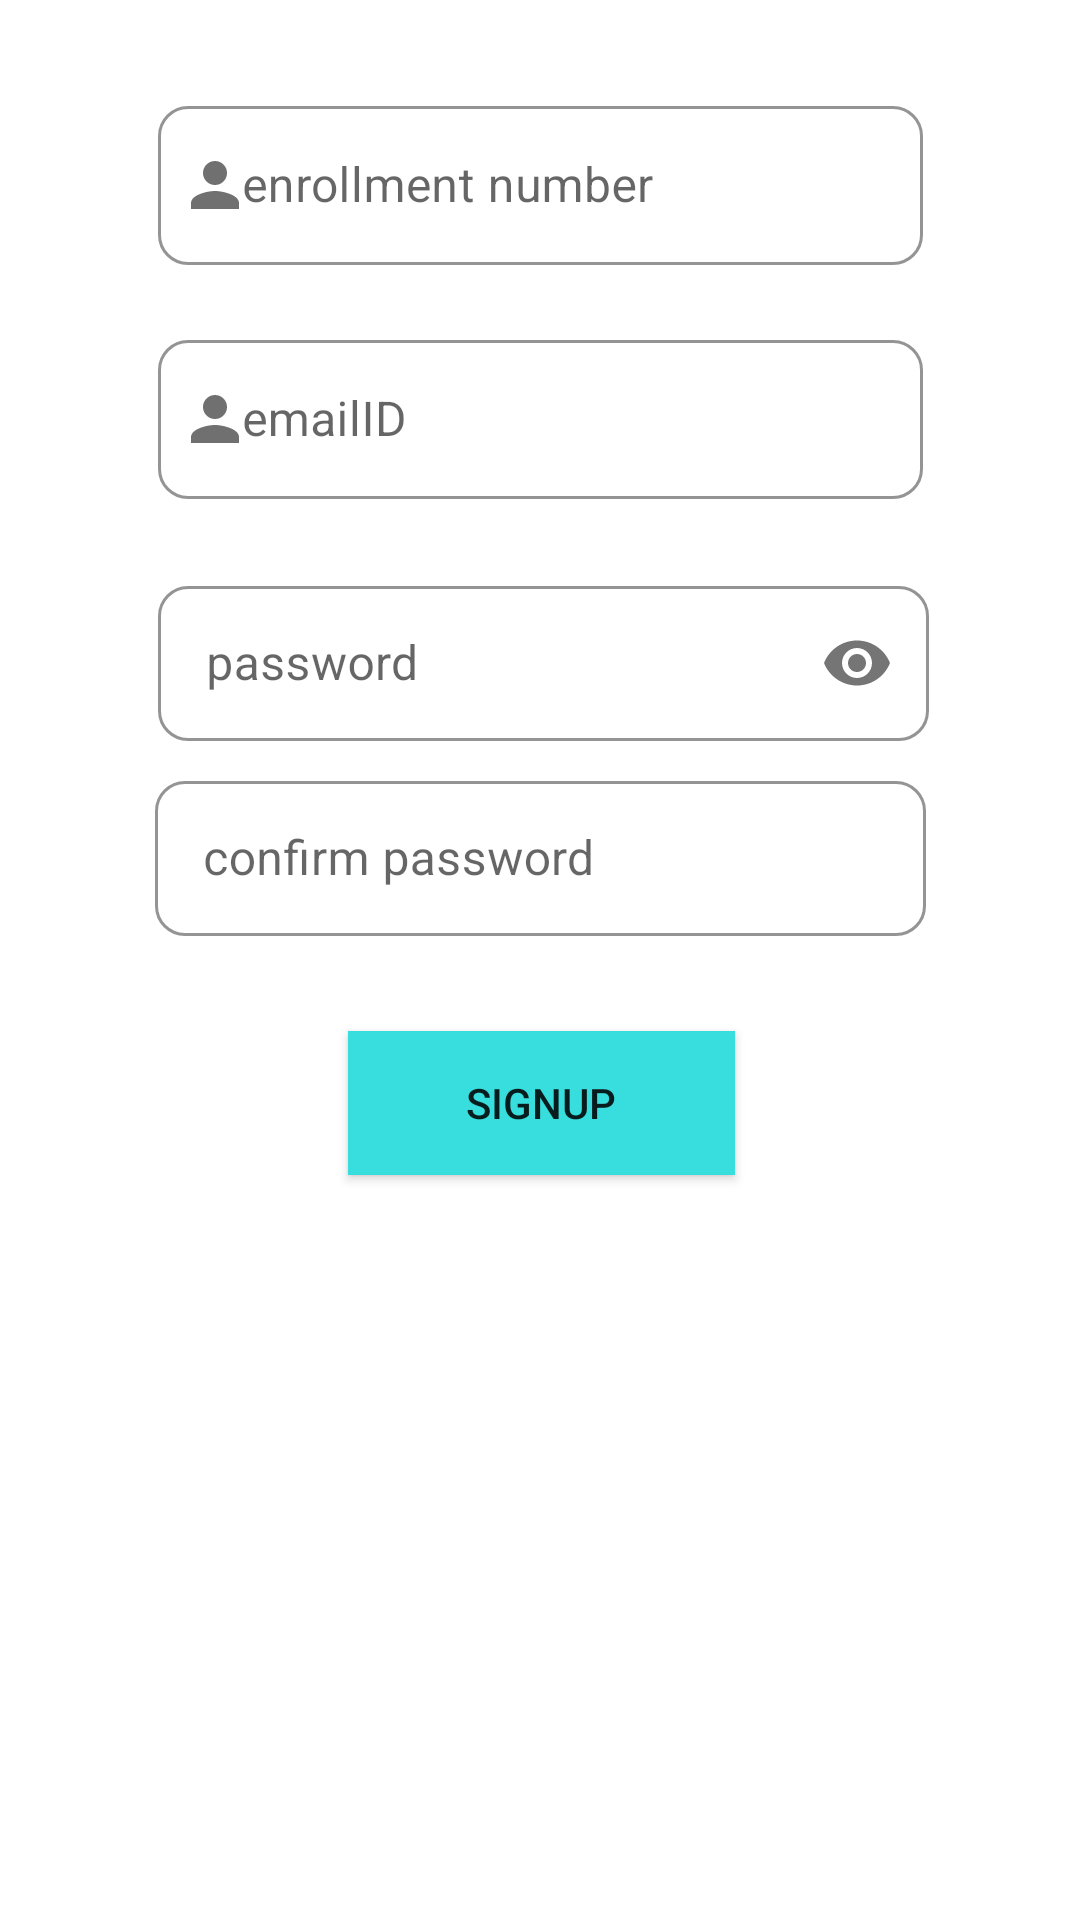

Android layout source for this screen:
<!-- AndroidManifest.xml: application theme AppTheme -->
<!-- res/layout/fragment_signup.xml -->
<?xml version="1.0" encoding="utf-8"?>
<FrameLayout xmlns:android="http://schemas.android.com/apk/res/android"
    xmlns:tools="http://schemas.android.com/tools"
    android:layout_width="match_parent"
    android:layout_height="match_parent"
    xmlns:app="http://schemas.android.com/apk/res-auto"
    tools:context=".Signup">

    
    <androidx.constraintlayout.widget.ConstraintLayout
        android:layout_width="match_parent"
        android:layout_height="match_parent">

        <ProgressBar
            android:id="@+id/progressBar"
            style="@style/Widget.AppCompat.ProgressBar.Horizontal"
            android:layout_width="match_parent"
            android:layout_height="wrap_content"
            android:backgroundTint="@color/blueGreen"
            android:indeterminate="true"
            android:indeterminateTint="@color/blueGreen"
            android:indeterminateTintMode="src_atop"
            android:visibility="gone"
            app:layout_constraintEnd_toEndOf="parent"
            app:layout_constraintTop_toBottomOf="@+id/signup_btn" />

        <com.google.android.material.textfield.TextInputLayout
            android:id="@+id/textInputLayou343"
            style="@style/Widget.MaterialComponents.TextInputLayout.OutlinedBox"
            android:layout_width="255dp"
            android:layout_height="70dp"
            android:layout_marginStart="8dp"
            android:layout_marginTop="@dimen/top_margin"
            android:layout_marginEnd="8dp"
            android:theme="@style/TextInputLayoutAppearance"
            app:boxCornerRadiusBottomEnd="10dp"
            app:boxCornerRadiusBottomStart="10dp"
            app:boxCornerRadiusTopEnd="10dp"
            app:boxCornerRadiusTopStart="10dp"
            app:boxStrokeColor="@color/blueGreen"
            app:errorEnabled="true"
            app:layout_constraintEnd_toEndOf="parent"
            app:layout_constraintStart_toStartOf="parent"
            app:layout_constraintTop_toTopOf="parent">

            <com.google.android.material.textfield.TextInputEditText
                android:id="@+id/enrollment_number"
                android:layout_width="match_parent"
                android:layout_height="53dp"
                android:drawableLeft="@drawable/ic_user"
                android:hint="enrollment number"
                android:paddingStart="10dp"
                android:singleLine="true" />
        </com.google.android.material.textfield.TextInputLayout>

        <com.google.android.material.textfield.TextInputLayout
            android:id="@+id/textInputLayout2"
            style="@style/Widget.MaterialComponents.TextInputLayout.OutlinedBox"
            android:layout_width="255dp"
            android:layout_height="70dp"
            android:layout_marginTop="8dp"
            android:theme="@style/TextInputLayoutAppearance"
            app:boxCornerRadiusBottomEnd="10dp"
            app:boxCornerRadiusBottomStart="10dp"
            app:boxCornerRadiusTopEnd="10dp"
            app:boxCornerRadiusTopStart="10dp"
            app:boxStrokeColor="@color/blueGreen"
            app:errorEnabled="true"
            app:layout_constraintEnd_toEndOf="@+id/textInputLayou343"
            app:layout_constraintStart_toStartOf="@+id/textInputLayou343"
            app:layout_constraintTop_toBottomOf="@+id/textInputLayou343">

            <com.google.android.material.textfield.TextInputEditText
                android:id="@+id/email_edit_text"
                android:layout_width="match_parent"
                android:layout_height="53dp"
                android:drawableLeft="@drawable/ic_user"
                android:hint="emailID"
                android:paddingStart="10dp"
                android:singleLine="true" />
        </com.google.android.material.textfield.TextInputLayout>

        <com.google.android.material.textfield.TextInputLayout
            android:id="@+id/textInputLayout3"
            style="@style/Widget.MaterialComponents.TextInputLayout.OutlinedBox"
            app:boxStrokeColor="@color/blueGreen"
            android:layout_width="257dp"
            android:layout_height="57dp"
            android:theme="@style/TextInputLayoutAppearance"
            android:layout_marginTop="12dp"
            app:boxCornerRadiusBottomEnd    ="10dp"
            app:boxCornerRadiusBottomStart  ="10dp"
            app:boxCornerRadiusTopEnd       ="10dp"
            app:boxCornerRadiusTopStart     ="10dp"
            app:layout_constraintEnd_toEndOf="@+id/textInputLayout2"
            app:layout_constraintHorizontal_bias="0.0"
            app:layout_constraintStart_toStartOf="@+id/textInputLayout2"
            app:passwordToggleEnabled="true"

            app:layout_constraintTop_toBottomOf="@+id/textInputLayout2">

            <com.google.android.material.textfield.TextInputEditText
                android:id="@+id/pass_edit_text"
                android:layout_width="match_parent"
                android:layout_height="wrap_content"
                android:drawableStart="@drawable/ic_lock"
                android:hint="password"
                android:inputType="textPassword" />
        </com.google.android.material.textfield.TextInputLayout>

        <com.google.android.material.textfield.TextInputLayout
            android:id="@+id/textInputLayout4"
            style="@style/Widget.MaterialComponents.TextInputLayout.OutlinedBox"
            android:layout_width="257dp"
            android:layout_height="57dp"
            android:layout_marginStart="8dp"
            android:layout_marginTop="8dp"
            android:layout_marginEnd="8dp"
            android:theme="@style/TextInputLayoutAppearance"
            app:boxCornerRadiusBottomEnd="10dp"
            app:boxCornerRadiusBottomStart="10dp"
            app:boxCornerRadiusTopEnd="10dp"
            app:boxCornerRadiusTopStart="10dp"
            app:boxStrokeColor="@color/blueGreen"
            app:layout_constraintEnd_toEndOf="parent"
            app:layout_constraintStart_toStartOf="parent"
            app:layout_constraintTop_toBottomOf="@+id/textInputLayout3">

            <com.google.android.material.textfield.TextInputEditText
                android:id="@+id/con_pass_edit_text"
                android:layout_width="match_parent"
                android:layout_height="wrap_content"
                android:drawableStart="@drawable/ic_lock"
                android:hint="confirm password"
                android:inputType="textPassword" />
        </com.google.android.material.textfield.TextInputLayout>

        <Button
            android:id="@+id/signup_btn"
            android:layout_width="129dp"
            android:layout_height="wrap_content"
            android:layout_marginStart="8dp"
            android:layout_marginTop="8dp"
            android:layout_marginEnd="8dp"
            android:layout_marginBottom="192dp"
            android:background="@drawable/ic_button_skin"
            android:backgroundTint="@color/blueGreen"
            android:clickable="true"
            android:elevation="3dp"
            android:fadingEdge="vertical"
            android:focusable="true"
            android:gravity="center"
            android:text="Signup"
            android:visibility="visible"
            app:layout_constraintBottom_toBottomOf="parent"
            app:layout_constraintEnd_toEndOf="parent"
            app:layout_constraintHorizontal_bias="0.502"
            app:layout_constraintStart_toStartOf="parent"
            app:layout_constraintTop_toBottomOf="@+id/signupSuccessAnim"
            app:layout_constraintVertical_bias="0.079" />

        <TextView
            android:id="@+id/signupSuccessAnim"
            android:layout_width="wrap_content"
            android:layout_height="19dp"
            android:gravity="center"
            android:text="signup Successfull"
            android:textSize="18sp"
            android:visibility="invisible"
            app:layout_constraintEnd_toEndOf="parent"
            app:layout_constraintStart_toStartOf="parent"
            app:layout_constraintTop_toBottomOf="@+id/textInputLayout4" />

        <TextView
            android:id="@+id/failedsignup"
            android:layout_width="wrap_content"
            android:layout_height="19dp"
            android:gravity="center"
            android:text="user already present"
            android:textSize="18sp"
            android:visibility="invisible"
            app:layout_constraintEnd_toEndOf="parent"
            app:layout_constraintStart_toStartOf="parent"
            app:layout_constraintTop_toBottomOf="@+id/textInputLayout4" />

    </androidx.constraintlayout.widget.ConstraintLayout>
</FrameLayout>
<!-- resources referenced by this layout -->
<resources>
  <color name="blueGreen">#38DEDD</color>
  <dimen name="top_margin">15dp</dimen>
  <!-- drawable ic_button_skin (drawable) -->
  <?xml version="1.0" encoding="utf-8"?>
  <shape xmlns:android="http://schemas.android.com/apk/res/android" >
  
      <solid android:color="#ffffff" />
  
      <padding
          android:bottom="1dp"
          android:left="1dp"
          android:right="1dp"
          android:top="1dp" />
      />
  
  </shape>
  <!-- drawable ic_user (drawable) -->
  <vector xmlns:android="http://schemas.android.com/apk/res/android"
          android:width="18dp"
          android:height="18dp"
          android:viewportWidth="18.0"
          android:viewportHeight="18.0">
      <path
          android:pathData="M9,9A4,4 0,1 0,5 5,4 4,0 0,0 9,9ZM9,11c-2.67,0 -8,1.34 -8,4v2L17,17L17,15C17,12.34 11.67,11 9,11Z"
          android:fillColor="#707070"
          android:strokeWidth="2"/>
  </vector>
  <style name="TextInputLayoutAppearance" parent="Widget.Design.TextInputLayout">
          
          <item name="hintTextAppearance">@style/HintText</item>
          <item name="errorTextAppearance">@style/ErrorText</item>
          <item name="android:textColor">@color/purple</item>
          <item name="android:textColorHint">@color/dullblack</item>
          <item name="colorControlNormal">#c5c5c5</item>
          <item name="colorControlActivated">@color/purple</item>
          <item name="colorControlHighlight">@color/purple</item>
      </style>
  <style name="AppTheme" parent="Theme.MaterialComponents.Light.NoActionBar">
          
          <item name="colorPrimary">@color/colorPrimary</item>
          <item name="colorPrimaryDark">@color/colorPrimaryDark</item>
          <item name="colorAccent">@color/colorAccent</item>
      </style>
  <style name="HintText" parent="TextAppearance.AppCompat">
          <item name="android:textColor">@android:color/white</item>
          <item name="android:textSize">14sp</item>
      </style>
  <style name="ErrorText" parent="TextAppearance.AppCompat">
          <item name="android:textColor">@color/colorPrimary</item>
          <item name="android:textSize">16sp</item>
      </style>
  <color name="purple">#6200ee</color>
  <color name="dullblack">#D3D3D3</color>
  <color name="colorPrimary">#E91E63</color>
  <color name="colorPrimaryDark">#E91E63</color>
  <color name="colorAccent">#D81B60</color>
</resources>
